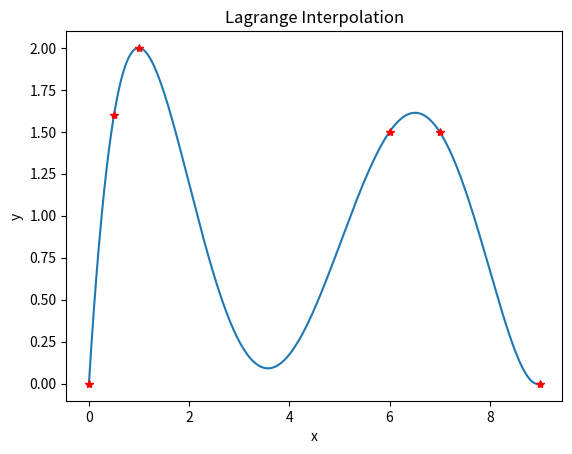
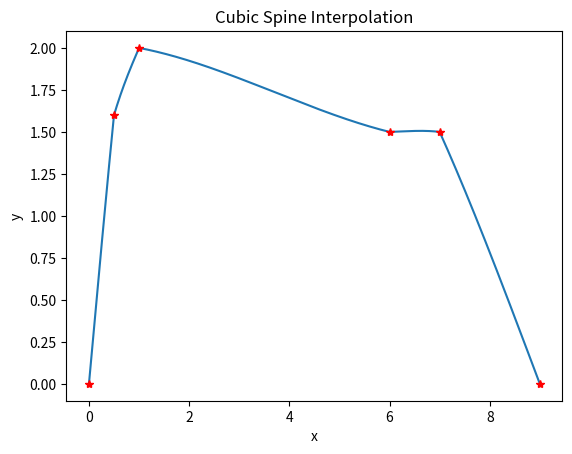

Source code (Python) for these figures, in order:
import numpy as np
import matplotlib
import matplotlib.pyplot as plt


class LagrangeInterpolate:
    def __init__(self, xs, ys):
        self.xs = xs
        self.ys = ys

    def __get_base_func(self, i, x):
        res = 1
        for j in range(self.xs.shape[0]):
            if j == i:
                continue
            res *= (x - xs[j]) / (xs[i] - xs[j])

        return res

    def interpolate(self, x):
        nxs = self.xs.shape[0]
        y = 0
        for i in range(nxs):
            y += self.__get_base_func(i, x) * ys[i]

        return y

    def vis(self):
        cx = np.arange(self.xs[0], self.xs[-1], 0.01)
        cy = self.interpolate(cx)

        fig, ax = plt.subplots()
        ax.plot(cx, cy)
        for i in range(self.xs.shape[0]):
            ax.plot(self.xs[i], self.ys[i], 'r*')

        ax.set(xlabel='x', ylabel='y', title='Lagrange Interpolation')

        fig.savefig("lagrange.png")
        plt.show()


# 自然状态的三次样条插值
class CubicSpineInterpolate:
    @staticmethod
    # 计算差商表
    def __get_table(xs, ys):
        table = np.zeros((xs.shape[0], xs.shape[0]))
        for j in range(xs.shape[0]):
            for i in range(xs.shape[0]):
                if j > i:
                    continue
                if 0 == j:
                    table[i, j] = ys[i]
                else:
                    table[i, j] = (table[i, j - 1] - table[i - 1, j - 1]) / (xs[i] - xs[i - j])

        return table

    @staticmethod
    # 解三对角线性方程组
    def __solve_equation(A, d):
        a = np.zeros(A.shape[0])
        b = np.zeros(A.shape[0])
        c = np.zeros(A.shape[0])
        for i in range(A.shape[0]):
            b[i] = A[i, i]
        for i in range(A.shape[0] - 1):
            a[i + 1] = A[i + 1, i]
            c[i] = A[i, i + 1]

        l = np.zeros(A.shape[0])
        u = np.zeros(A.shape[0])

        for i in range(b.shape[0]):
            if 0 == i:
                u[i] = b[i]
                continue
            l[i] = a[i] / u[i - 1]
            u[i] = b[i] - l[i] * c[i - 1]

        L = np.zeros_like(A)
        U = np.zeros_like(A)
        for i in range(A.shape[0]):
            L[i, i] = 1
            U[i, i] = u[i]
        for i in range(A.shape[0] - 1):
            L[i + 1, i] = l[i + 1]
            U[i, i + 1] = c[i]

        y = np.zeros(A.shape[0])
        for i in range(y.shape[0]):
            if 0 == i:
                y[i] = d[i]
            else:
                y[i] = d[i] - l[i] * y[i - 1]

        res = np.zeros(A.shape[0])
        for i in reversed(range(A.shape[0])):
            if A.shape[0] - 1 == i:
                res[i] = y[i] / u[i]
            else:
                res[i] = (y[i] - c[i] * res[i + 1]) / u[i]

        return res

    @staticmethod
    def __prepare_params(xs, ys):
        hs = np.zeros_like(xs)  # (n+1)*1

        nxs = xs.shape[0]
        for i in range(nxs - 1):
            hs[i] = xs[i + 1] - xs[i]

        mius = np.zeros_like(hs)
        lamdas = np.zeros_like(hs)
        for j in range(nxs):
            if 0 == j:
                continue
            mius[j] = hs[j - 1] / (hs[j - 1] + hs[j])
            lamdas[j] = 1 - mius[j]

        solve_ms = np.zeros(xs.shape[0] - 2)
        A = np.zeros((solve_ms.shape[0], solve_ms.shape[0]))
        for i in range(A.shape[0]):
            A[i, i] = 2
            if 0 == i:
                A[i, i + 1] = lamdas[i + 1]
            elif A.shape[0] - 1 == i:
                A[i, i - 1] = mius[i + 1]
            else:
                A[i, i - 1] = mius[i + 1]
                A[i, i + 1] = lamdas[i + 1]
        table = CubicSpineInterpolate.__get_table(xs, ys)
        fs = np.zeros_like(solve_ms)
        for i in range(fs.shape[0]):
            fs[i] = table[i + 2, 2]
        # 三对角方程 A * solve_ms = fs
        solve_ms = CubicSpineInterpolate.__solve_equation(A, fs)
        return hs, solve_ms

    def __init__(self, xs, ys):
        ids = np.argsort(xs)
        self.xs = xs[ids]
        self.ys = ys[ids]
        self.n = xs.shape[0] - 1  # 插值多项式最高次数
        self.hs, self.M = CubicSpineInterpolate.__prepare_params(xs, ys)
        self.M = np.concatenate(([0], self.M))
        self.M = np.append(self.M, 0)  # (n+1)*1

    def interpolate(self, x):
        if x > self.xs[-1] or x < self.xs[0]:
            return None

        ind = 0
        for j in range(self.n):
            if x >= self.xs[j] and x <= self.xs[j + 1]:
                ind = j
                break

        res = self.M[ind] * np.power((self.xs[ind + 1] - x), 3) / (6 * self.hs[ind]) \
        + self.M[ind + 1] * np.power((x - self.xs[ind]), 3) / (6 * self.hs[ind]) \
        + (self.ys[ind] - self.M[ind] * self.hs[ind] * self.hs[ind] / 6.) * (self.xs[ind + 1] - x) / self.hs[ind] \
        + (self.ys[ind + 1] - self.M[ind + 1] * self.hs[ind] * self.hs[ind] / 6.) * (x - self.xs[ind]) / self.hs[ind]

        return res

    def interpolate_xs(self, xs):
        ys = np.zeros_like(xs)
        for i in range(xs.shape[0]):
            y = self.interpolate(xs[i])
            ys[i] = y

        return ys

    def vis(self):
        cx = np.arange(self.xs[0], self.xs[-1], 0.01)
        cy = self.interpolate_xs(cx)

        fig, ax = plt.subplots()
        ax.plot(cx, cy)
        for i in range(self.xs.shape[0]):
            ax.plot(self.xs[i], self.ys[i], 'r*')

        ax.set(xlabel='x', ylabel='y', title='Cubic Spine Interpolation')

        fig.savefig("cubic_spine.png")
        plt.show()


if __name__ == '__main__':
    xs = np.array([0.0, 0.5, 1.0, 6.0, 7.0, 9.0])
    ys = np.array([0.0, 1.6, 2.0, 1.5, 1.5, 0.0])

    # 拉格朗日插值
    print('***** 拉格朗日插值 *****')
    li = LagrangeInterpolate(xs, ys)
    li.vis()

    # 三次样条插值
    print('***** 三次样条插值 *****')
    csi = CubicSpineInterpolate(xs, ys)
    csi.vis()
